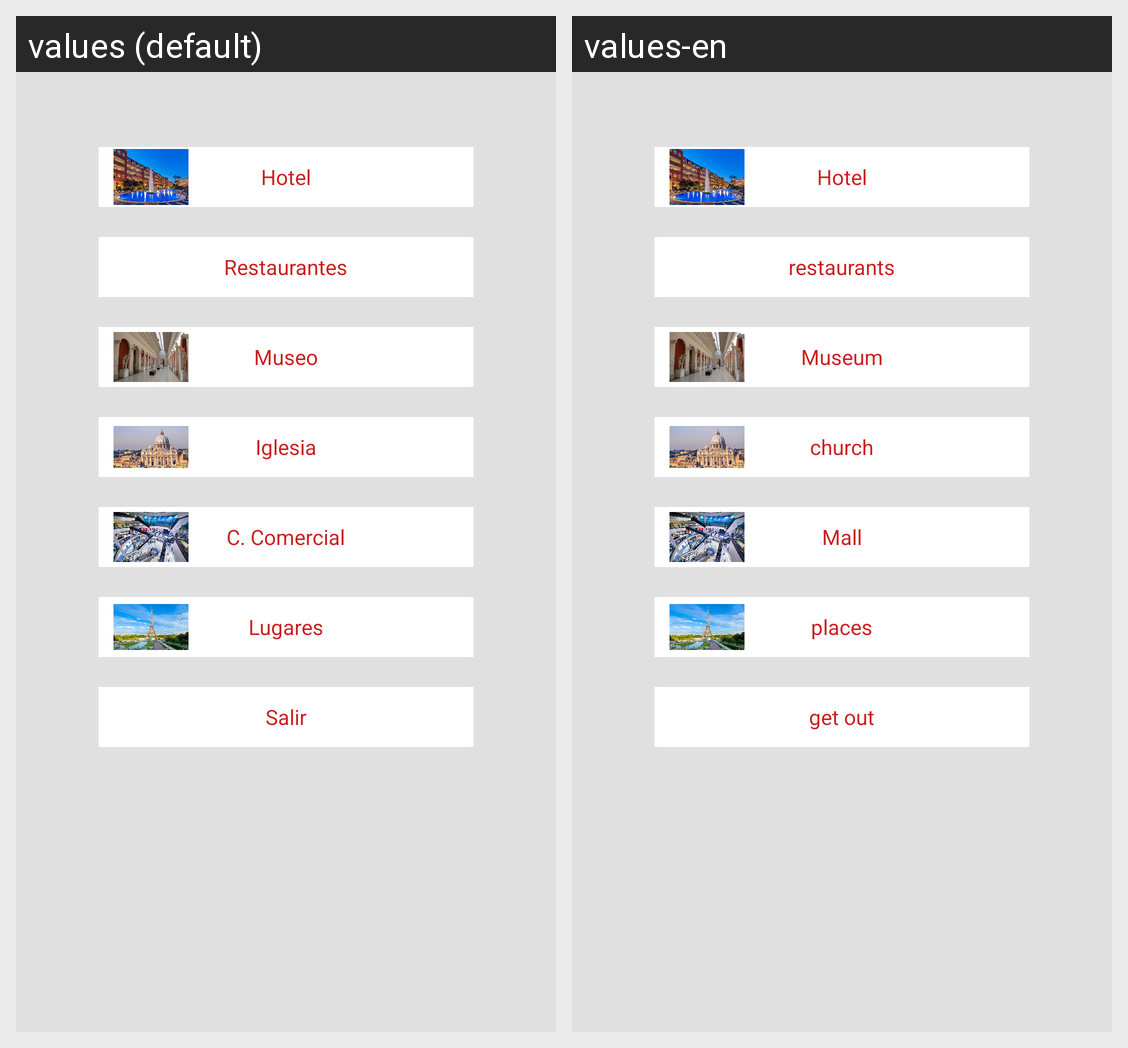

The same Android screen rendered under two of its app's locales, left to right. List the strings drawn on it with the default value and each locale's translation.
Android screen res/layout/activity_main.xml rendered under 2 locales, left to right: values (default), values-en. Device: Nexus 5 (rendered at 1080×1920; each locale shown at half size, 540×960, under a caption strip naming it); theme AppTheme.
Strings drawn on this screen, with the default value and each locale's value (text and hints the layout hard-codes, and strings that could not be matched under every locale, appear in the picture but are not listed):

txt_hotel
  values: Hotel
  values-en: Hotel

txt_restaurantes
  values: Restaurantes
  values-en: restaurants

txt_museo
  values: Museo
  values-en: Museum

txt_iglesia
  values: Iglesia
  values-en: church

txt_c_comercial
  values: C. Comercial
  values-en: Mall

txt_lugares
  values: Lugares
  values-en: places

txt_salir
  values: Salir
  values-en: get out
